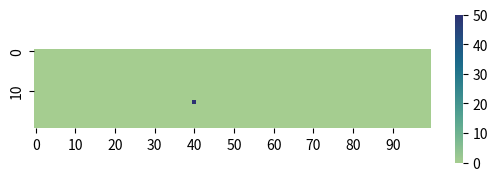

Source code (Python):
# -*- coding: utf-8 -*-
"""
Created on Mon Sep 13 16:07:18 2021

[redacted]
"""

import math
import pandas as pd
import numpy as np
from matplotlib import pyplot as plt
import seaborn as sns

2000/5
2000/2

math.sqrt(400)

d = pd.DataFrame(np.zeros((20, 100)))

d.at[13,40] = 50
ax =sns.heatmap(d,cmap="crest", cbar_kws={"shrink": 0.4}, yticklabels = 10, xticklabels=10)
ax.set_aspect("equal")

